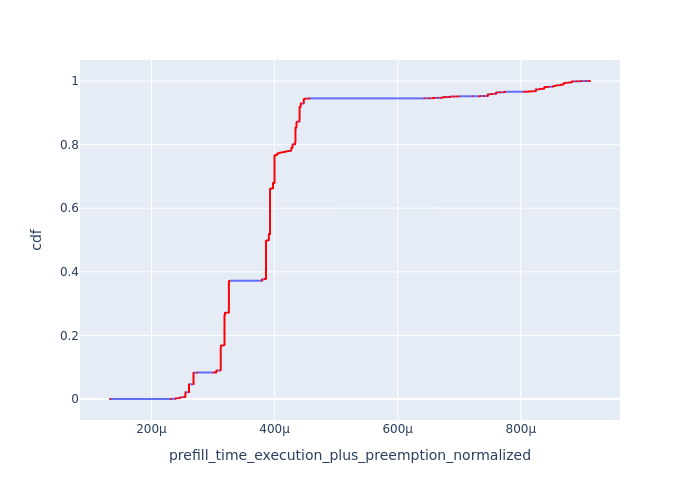

Data behind this chart, as committed beside it:
, Request Id, prefill_time_execution_plus_preemption_n…, cdf
45, 0, 0.0001326, 8.541898009737763e-05
9958, 10003, 0.0002319, 0.0001708
915, 891, 0.0002319, 0.0002563
3673, 3647, 0.0002319, 0.0003417
7802, 7776, 0.0002319, 0.0004271
9398, 9359, 0.0002391, 0.0005125
10019, 10054, 0.0002391, 0.0005979
10797, 10792, 0.0002391, 0.0006834
516, 490, 0.0002391, 0.0007688
738, 709, 0.0002391, 0.0008542
894, 869, 0.0002391, 0.0009396
1368, 1420, 0.0002391, 0.001025
2417, 2384, 0.0002391, 0.00111
3826, 3794, 0.0002391, 0.001196
4057, 4028, 0.0002391, 0.001281
4253, 4250, 0.0002391, 0.001367
5024, 5002, 0.0002391, 0.001452
5035, 5008, 0.0002391, 0.001538
5531, 5498, 0.0002391, 0.001623
5902, 5899, 0.0002391, 0.001708
6837, 6811, 0.0002391, 0.001794
7629, 7599, 0.0002391, 0.001879
7633, 7678, 0.0002391, 0.001965
7640, 7683, 0.0002391, 0.00205
8335, 8304, 0.0002391, 0.002135
8350, 8322, 0.0002391, 0.002221
2891, 2861, 0.0002402, 0.002306
6705, 6752, 0.0002416, 0.002392
2989, 3040, 0.0002452, 0.002477
406, 459, 0.0002452, 0.002563
417, 471, 0.0002452, 0.002648
713, 685, 0.0002452, 0.002733
1803, 1776, 0.0002452, 0.002819
2210, 2178, 0.0002452, 0.002904
4739, 4661, 0.0002452, 0.00299
6974, 6951, 0.0002452, 0.003075
7594, 7564, 0.0002452, 0.003161
8465, 8507, 0.0002452, 0.003246
8471, 8512, 0.0002452, 0.003331
9578, 9548, 0.0002452, 0.003417
9746, 9715, 0.0002452, 0.003502
9918, 9968, 0.0002452, 0.003588
10073, 10047, 0.0002452, 0.003673
10140, 10120, 0.0002452, 0.003758
10152, 10131, 0.0002452, 0.003844
10713, 10710, 0.0002452, 0.003929
6623, 6667, 0.0002474, 0.004015
680, 733, 0.0002475, 0.0041
1152, 1126, 0.0002475, 0.004186
1625, 1595, 0.0002475, 0.004271
603, 578, 0.0002475, 0.004356
2420, 2468, 0.0002475, 0.004442
2499, 2547, 0.0002475, 0.004527
2577, 2548, 0.0002475, 0.004613
3281, 3255, 0.0002475, 0.004698
5770, 5844, 0.0002475, 0.004783
6548, 6608, 0.0002475, 0.004869
6628, 6607, 0.0002475, 0.004954
7256, 7229, 0.0002475, 0.00504
7883, 7932, 0.0002475, 0.005125
... 11,647 more rows
